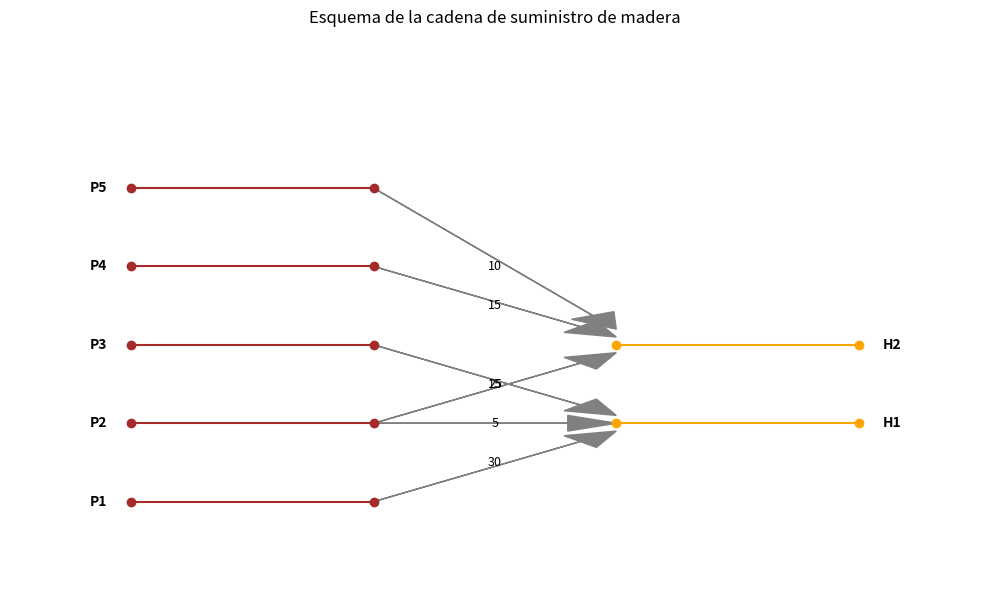
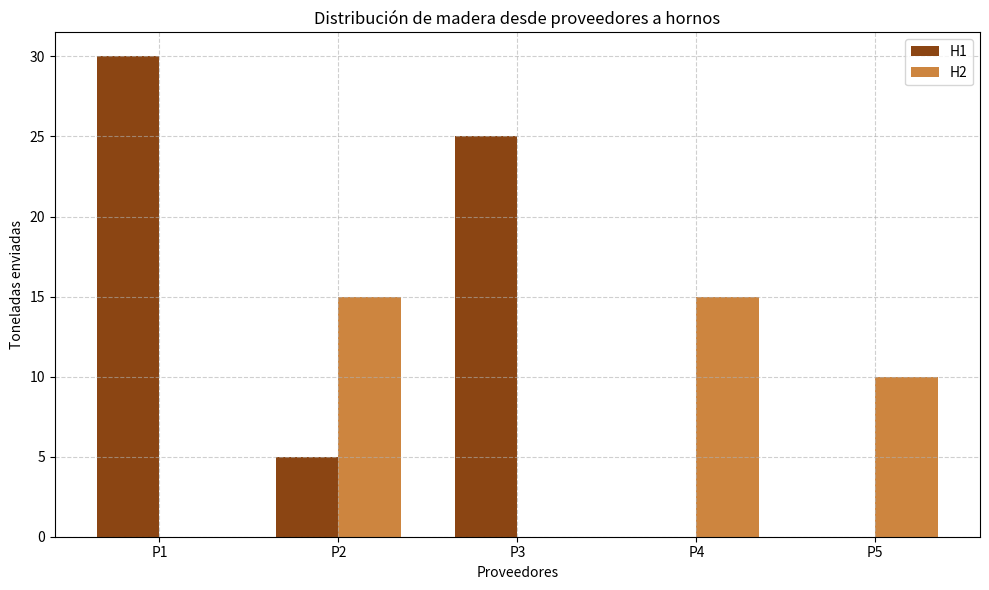

These charts were generated, in order, by the following Python code:

import matplotlib.pyplot as plt
import numpy as np
from scipy.optimize import linprog

# Datos
proveedores = ['P1', 'P2', 'P3', 'P4', 'P5']
hornos = ['H1', 'H2']
costos = np.array([
    [4, 6],   # P1
    [5, 4],   # P2
    [3, 5],   # P3
    [6, 3],   # P4
    [7, 4]    # P5
])
oferta = [30, 20, 25, 15, 10]
demanda = [60, 40]

# Formulación
c = costos.flatten()
A_ub = np.zeros((len(proveedores), len(proveedores) * len(hornos)))
for i in range(len(proveedores)):
    for j in range(len(hornos)):
        A_ub[i, i * len(hornos) + j] = 1
b_ub = oferta
A_eq = np.zeros((len(hornos), len(proveedores) * len(hornos)))
for j in range(len(hornos)):
    for i in range(len(proveedores)):
        A_eq[j, i * len(hornos) + j] = 1
b_eq = demanda
bounds = [(0, None)] * (len(proveedores) * len(hornos))

# Optimización
res = linprog(c, A_ub=A_ub, b_ub=b_ub, A_eq=A_eq, b_eq=b_eq, bounds=bounds, method='highs')
envios = res.x.reshape(len(proveedores), len(hornos))
print("Envíos óptimos (toneladas):\n", envios)
print("Costo total mínimo:", res.fun)

# Gráfica: Esquema del supply chain
plt.figure(figsize=(10, 6))
for i, proveedor in enumerate(proveedores):
    plt.plot([0, 1], [i, i], 'o-', color='brown')
    plt.text(-0.1, i, proveedor, ha='right', va='center', fontsize=10, fontweight='bold')
for j, horno in enumerate(hornos):
    plt.plot([2, 3], [j + 1, j + 1], 'o-', color='orange')
    plt.text(3.1, j + 1, horno, ha='left', va='center', fontsize=10, fontweight='bold')
for i in range(len(proveedores)):
    for j in range(len(hornos)):
        cantidad = envios[i, j]
        if cantidad > 0:
            plt.arrow(1, i, 1, (j + 1 - i) * 0.9, head_width=0.2, head_length=0.2,
                      length_includes_head=True, color='gray')
            plt.text(1.5, (i + j + 1) / 2, f"{cantidad:.0f}", ha='center', va='center', fontsize=9)
plt.xlim(-0.5, 3.5)
plt.ylim(-1, max(len(proveedores), len(hornos)) + 1)
plt.axis('off')
plt.title("Esquema de la cadena de suministro de madera")
plt.tight_layout()
plt.show()

# Gráfica: Diagrama de barras
bar_width = 0.35
indices = np.arange(len(proveedores))
plt.figure(figsize=(10, 6))
plt.bar(indices - bar_width / 2, envios[:, 0], bar_width, label='H1', color='saddlebrown')
plt.bar(indices + bar_width / 2, envios[:, 1], bar_width, label='H2', color='peru')
plt.xlabel('Proveedores')
plt.ylabel('Toneladas enviadas')
plt.title('Distribución de madera desde proveedores a hornos')
plt.xticks(indices, proveedores)
plt.legend()
plt.grid(True, linestyle='--', alpha=0.6)
plt.tight_layout()
plt.show()
